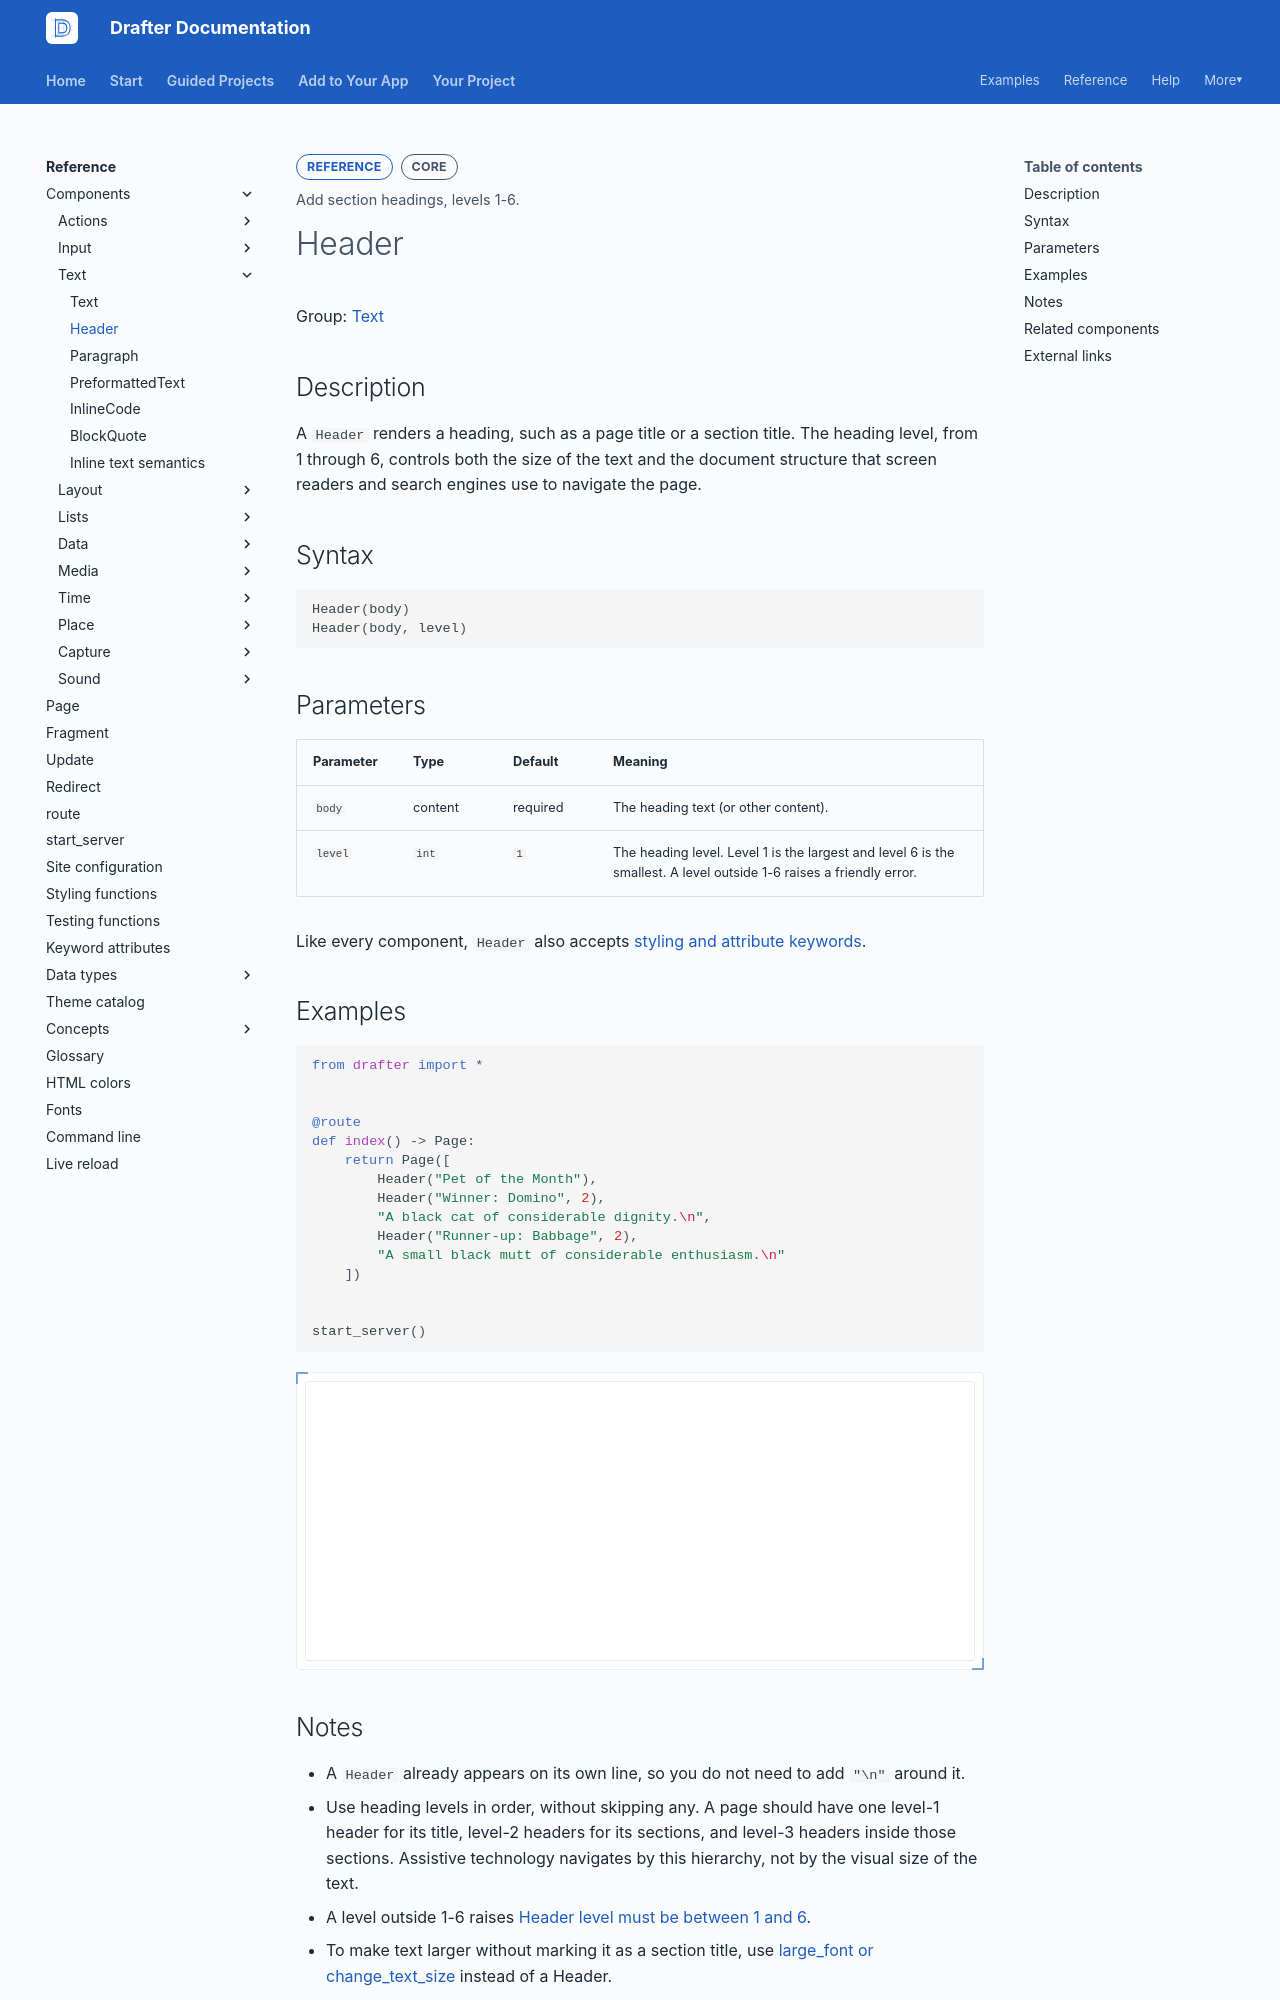

repository: drafter-edu/drafter · page: reference/components/text/header/index.html · generator: mkdocs

---
page_type: component
title: Header
level: L2
audience: S
priority: P0
prereqs: []
symbols:
  - Header
outcome: Add section headings, levels 1-6.
---

# Header

Group: [Text](../index.md#text)

## Description

A `Header` renders a heading, such as a page title or a section
title. The heading level, from 1 through 6, controls both the size of
the text and the document structure that screen readers and search
engines use to navigate the page.

## Syntax

```python
Header(body)
Header(body, level)
```

## Parameters

| Parameter | Type | Default | Meaning |
| --------- | ---- | ------- | ------- |
| `body` | content | required | The heading text (or other content). |
| `level` | `int` | `1` | The heading level. Level 1 is the largest and level 6 is the smallest. A level outside 1-6 raises a friendly error. |

Like every component, `Header` also accepts
[styling and attribute keywords](../../keyword-attributes.md).

## Examples

```python drafter height=280
from drafter import *


@route
def index() -> Page:
    return Page([
        Header("Pet of the Month"),
        Header("Winner: Domino", 2),
        "A black cat of considerable dignity.\n",
        Header("Runner-up: Babbage", 2),
        "A small black mutt of considerable enthusiasm.\n"
    ])


start_server()
```
